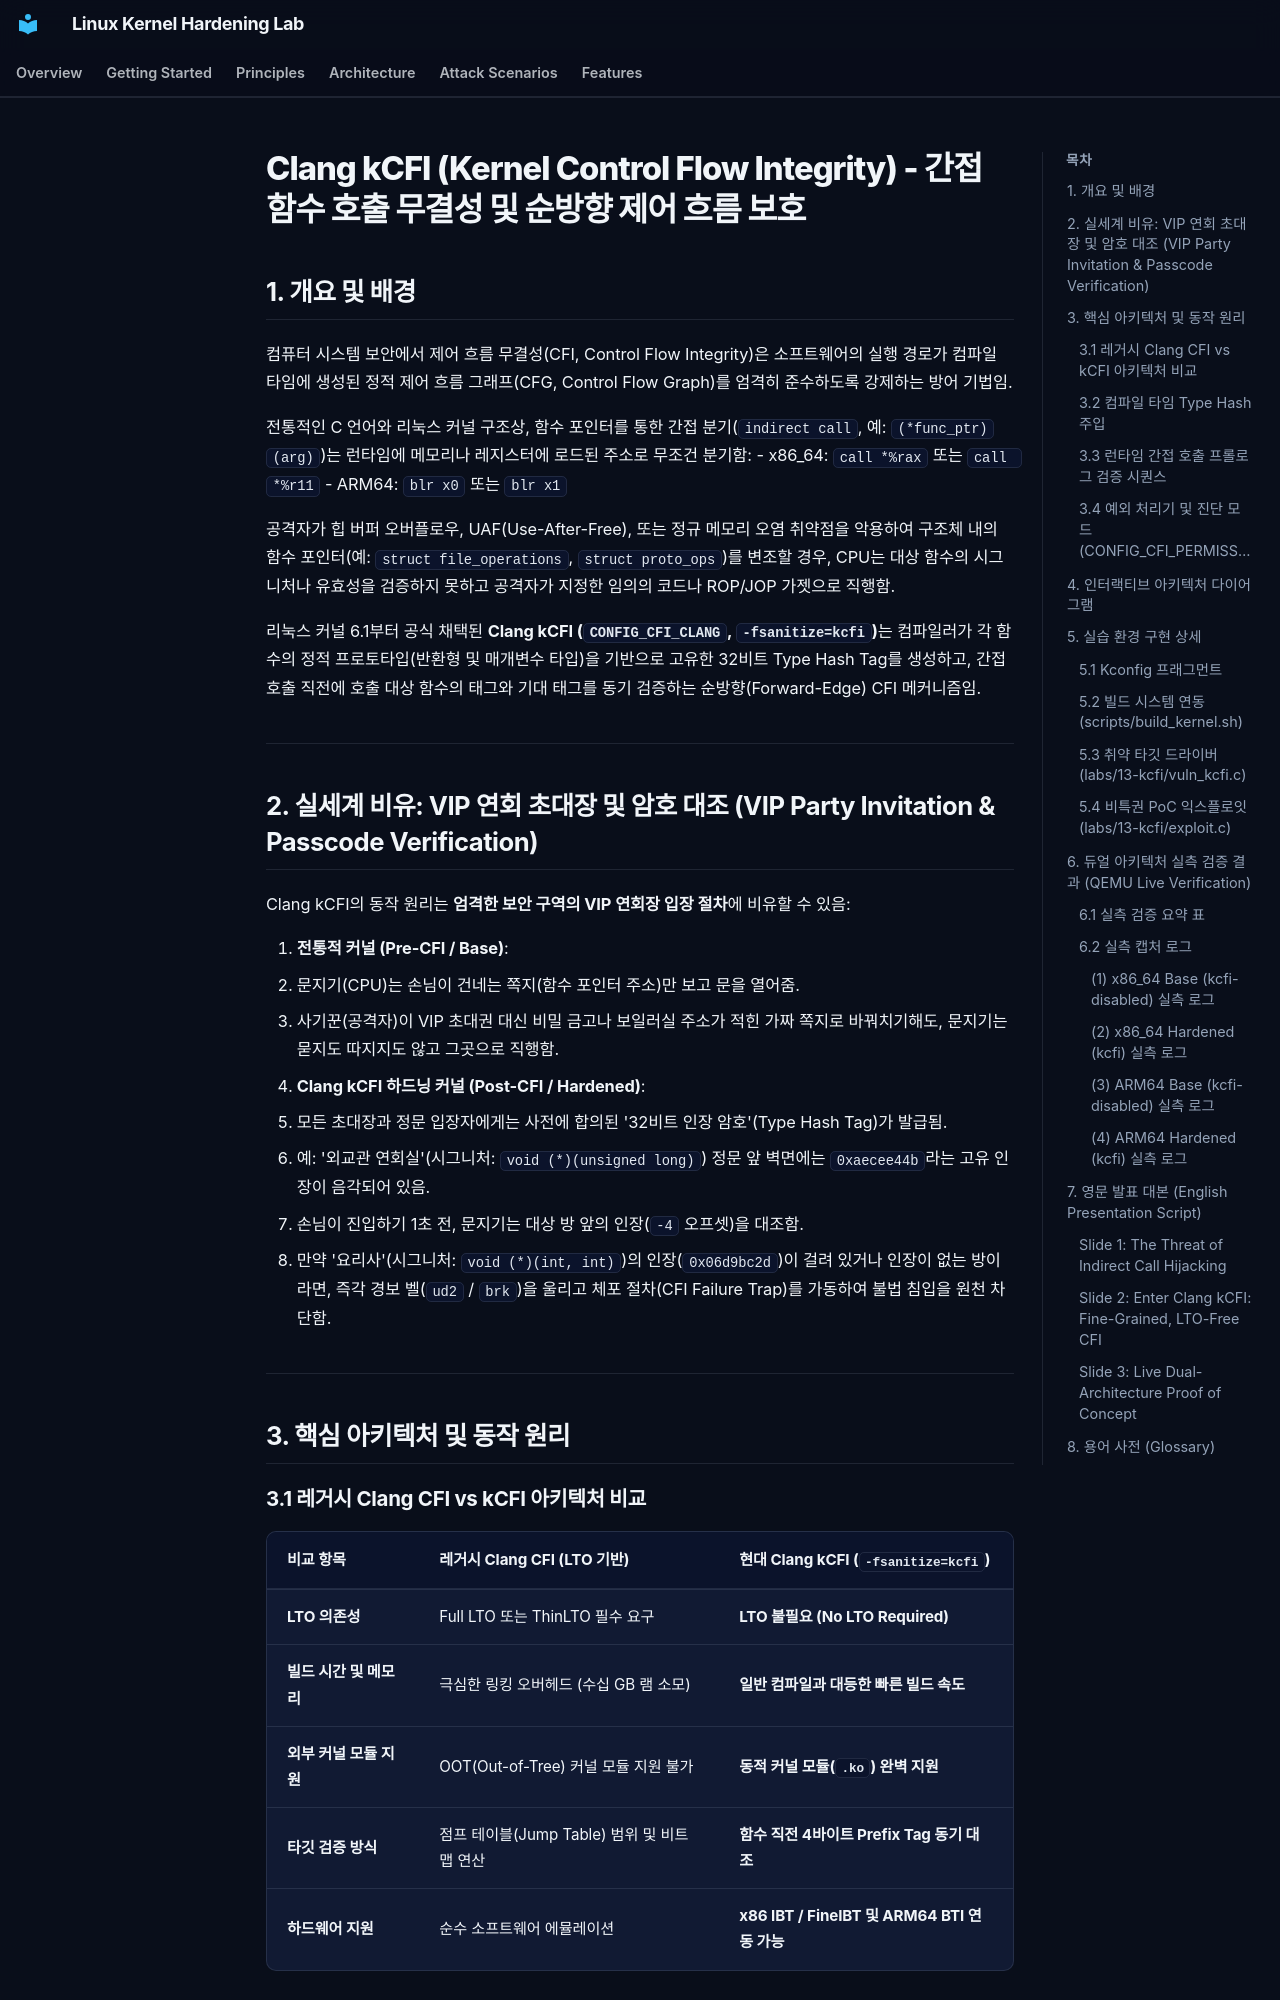

repository: auking45/linux-kernel-hardening-lab · page: ko/features/13-kcfi/index.html · generator: mkdocs

# Clang kCFI (Kernel Control Flow Integrity) - 간접 함수 호출 무결성 및 순방향 제어 흐름 보호

## 1. 개요 및 배경

컴퓨터 시스템 보안에서 제어 흐름 무결성(CFI, Control Flow Integrity)은 소프트웨어의 실행 경로가 컴파일 타임에 생성된 정적 제어 흐름 그래프(CFG, Control Flow Graph)를 엄격히 준수하도록 강제하는 방어 기법임.

전통적인 C 언어와 리눅스 커널 구조상, 함수 포인터를 통한 간접 분기(`indirect call`, 예: `(*func_ptr)(arg)`)는 런타임에 메모리나 레지스터에 로드된 주소로 무조건 분기함:
- x86_64: `call *%rax` 또는 `call *%r11`
- ARM64: `blr x0` 또는 `blr x1`

공격자가 힙 버퍼 오버플로우, UAF(Use-After-Free), 또는 정규 메모리 오염 취약점을 악용하여 구조체 내의 함수 포인터(예: `struct file_operations`, `struct proto_ops`)를 변조할 경우, CPU는 대상 함수의 시그니처나 유효성을 검증하지 못하고 공격자가 지정한 임의의 코드나 ROP/JOP 가젯으로 직행함.

리눅스 커널 6.1부터 공식 채택된 **Clang kCFI (`CONFIG_CFI_CLANG`, `-fsanitize=kcfi`)**는 컴파일러가 각 함수의 정적 프로토타입(반환형 및 매개변수 타입)을 기반으로 고유한 32비트 Type Hash Tag를 생성하고, 간접 호출 직전에 호출 대상 함수의 태그와 기대 태그를 동기 검증하는 순방향(Forward-Edge) CFI 메커니즘임.

---

## 2. 실세계 비유: VIP 연회 초대장 및 암호 대조 (VIP Party Invitation & Passcode Verification)

Clang kCFI의 동작 원리는 **엄격한 보안 구역의 VIP 연회장 입장 절차**에 비유할 수 있음:

1. **전통적 커널 (Pre-CFI / Base)**:
   - 문지기(CPU)는 손님이 건네는 쪽지(함수 포인터 주소)만 보고 문을 열어줌.
   - 사기꾼(공격자)이 VIP 초대권 대신 비밀 금고나 보일러실 주소가 적힌 가짜 쪽지로 바꿔치기해도, 문지기는 묻지도 따지지도 않고 그곳으로 직행함.
2. **Clang kCFI 하드닝 커널 (Post-CFI / Hardened)**:
   - 모든 초대장과 정문 입장자에게는 사전에 합의된 '32비트 인장 암호'(Type Hash Tag)가 발급됨.
   - 예: '외교관 연회실'(시그니처: `void (*)(unsigned long)`) 정문 앞 벽면에는 `0xaecee44b`라는 고유 인장이 음각되어 있음.
   - 손님이 진입하기 1초 전, 문지기는 대상 방 앞의 인장(`-4` 오프셋)을 대조함.
   - 만약 '요리사'(시그니처: `void (*)(int, int)`)의 인장(`0x06d9bc2d`)이 걸려 있거나 인장이 없는 방이라면, 즉각 경보 벨(`ud2` / `brk`)을 울리고 체포 절차(CFI Failure Trap)를 가동하여 불법 침입을 원천 차단함.

---

## 3. 핵심 아키텍처 및 동작 원리

### 3.1 레거시 Clang CFI vs kCFI 아키텍처 비교

| 비교 항목 | 레거시 Clang CFI (LTO 기반) | 현대 Clang kCFI (`-fsanitize=kcfi`) |
| :--- | :--- | :--- |
| **LTO 의존성** | Full LTO 또는 ThinLTO 필수 요구 | **LTO 불필요 (No LTO Required)** |
| **빌드 시간 및 메모리** | 극심한 링킹 오버헤드 (수십 GB 램 소모) | **일반 컴파일과 대등한 빠른 빌드 속도** |
| **외부 커널 모듈 지원** | OOT(Out-of-Tree) 커널 모듈 지원 불가 | **동적 커널 모듈(`.ko`) 완벽 지원** |
| **타깃 검증 방식** | 점프 테이블(Jump Table) 범위 및 비트맵 연산 | **함수 직전 4바이트 Prefix Tag 동기 대조** |
| **하드웨어 지원** | 순수 소프트웨어 에뮬레이션 | **x86 IBT / FineIBT 및 ARM64 BTI 연동 가능** |

### 3.2 컴파일 타임 Type Hash 주입

Clang 컴파일러는 C 코드 파싱 시 각 함수의 프로토타입 타입을 정규화하여 32비트 해시를 계산함:
```text
Type Hash = Hash(Return_Type, Parameter_Type_List)
```

컴파일러는 대상 함수의 어셈블리 생성 시 진입점 바로 앞 4바이트 오프셋(`-4`)에 이 해시를 배치함:
- **x86_64**:
  ```assembly
  __cfi_func:
      movl    $0xb706950e, %eax    ; 4바이트 매직 해시 태그 (또는 패딩 구조)
  func:
      push    %rbp
      mov     %rsp, %rbp
  ```
- **ARM64**:
  ```assembly
      .word   0xaecee44b           ; 진입점 직전 4바이트에 해시 워드 직접 배치
  func:
      paciasp                      ; (PAC 활성화 시)
      stp     x29, x30, [sp, #-16]!
  ```
